Photos from the image-classification dataset "dataset" in the GitHub repository natalio123/AstroPlanetClassifier. Its 7 classes are: Jupiter, Mars, merkurius, neptunus, Saturn, Uranus, Venus.

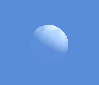
Label: Venus

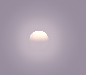
Label: Venus

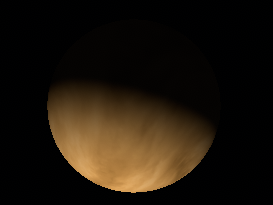
Label: Venus

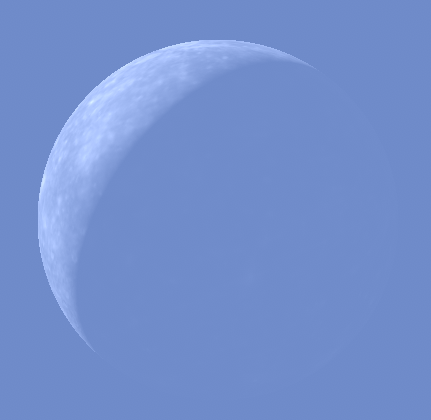
Label: merkurius

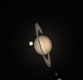
Label: Saturn

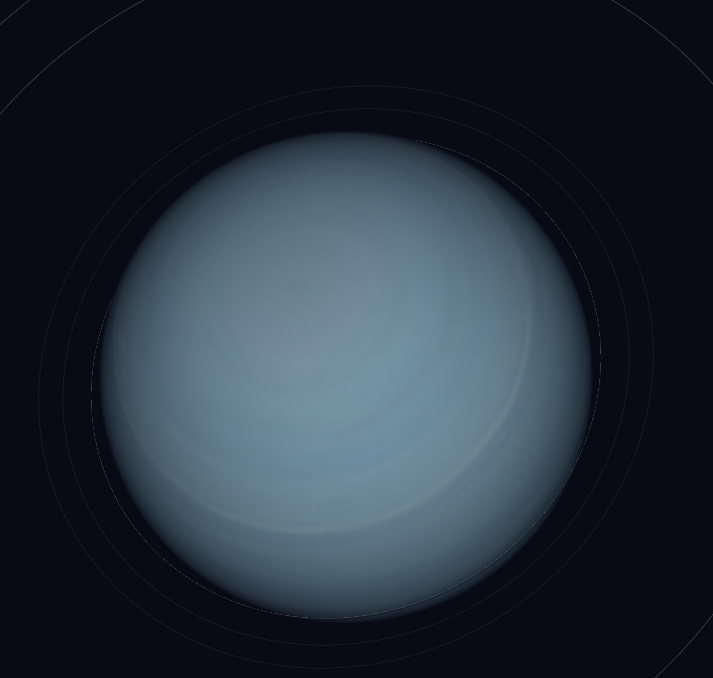
Label: Uranus
